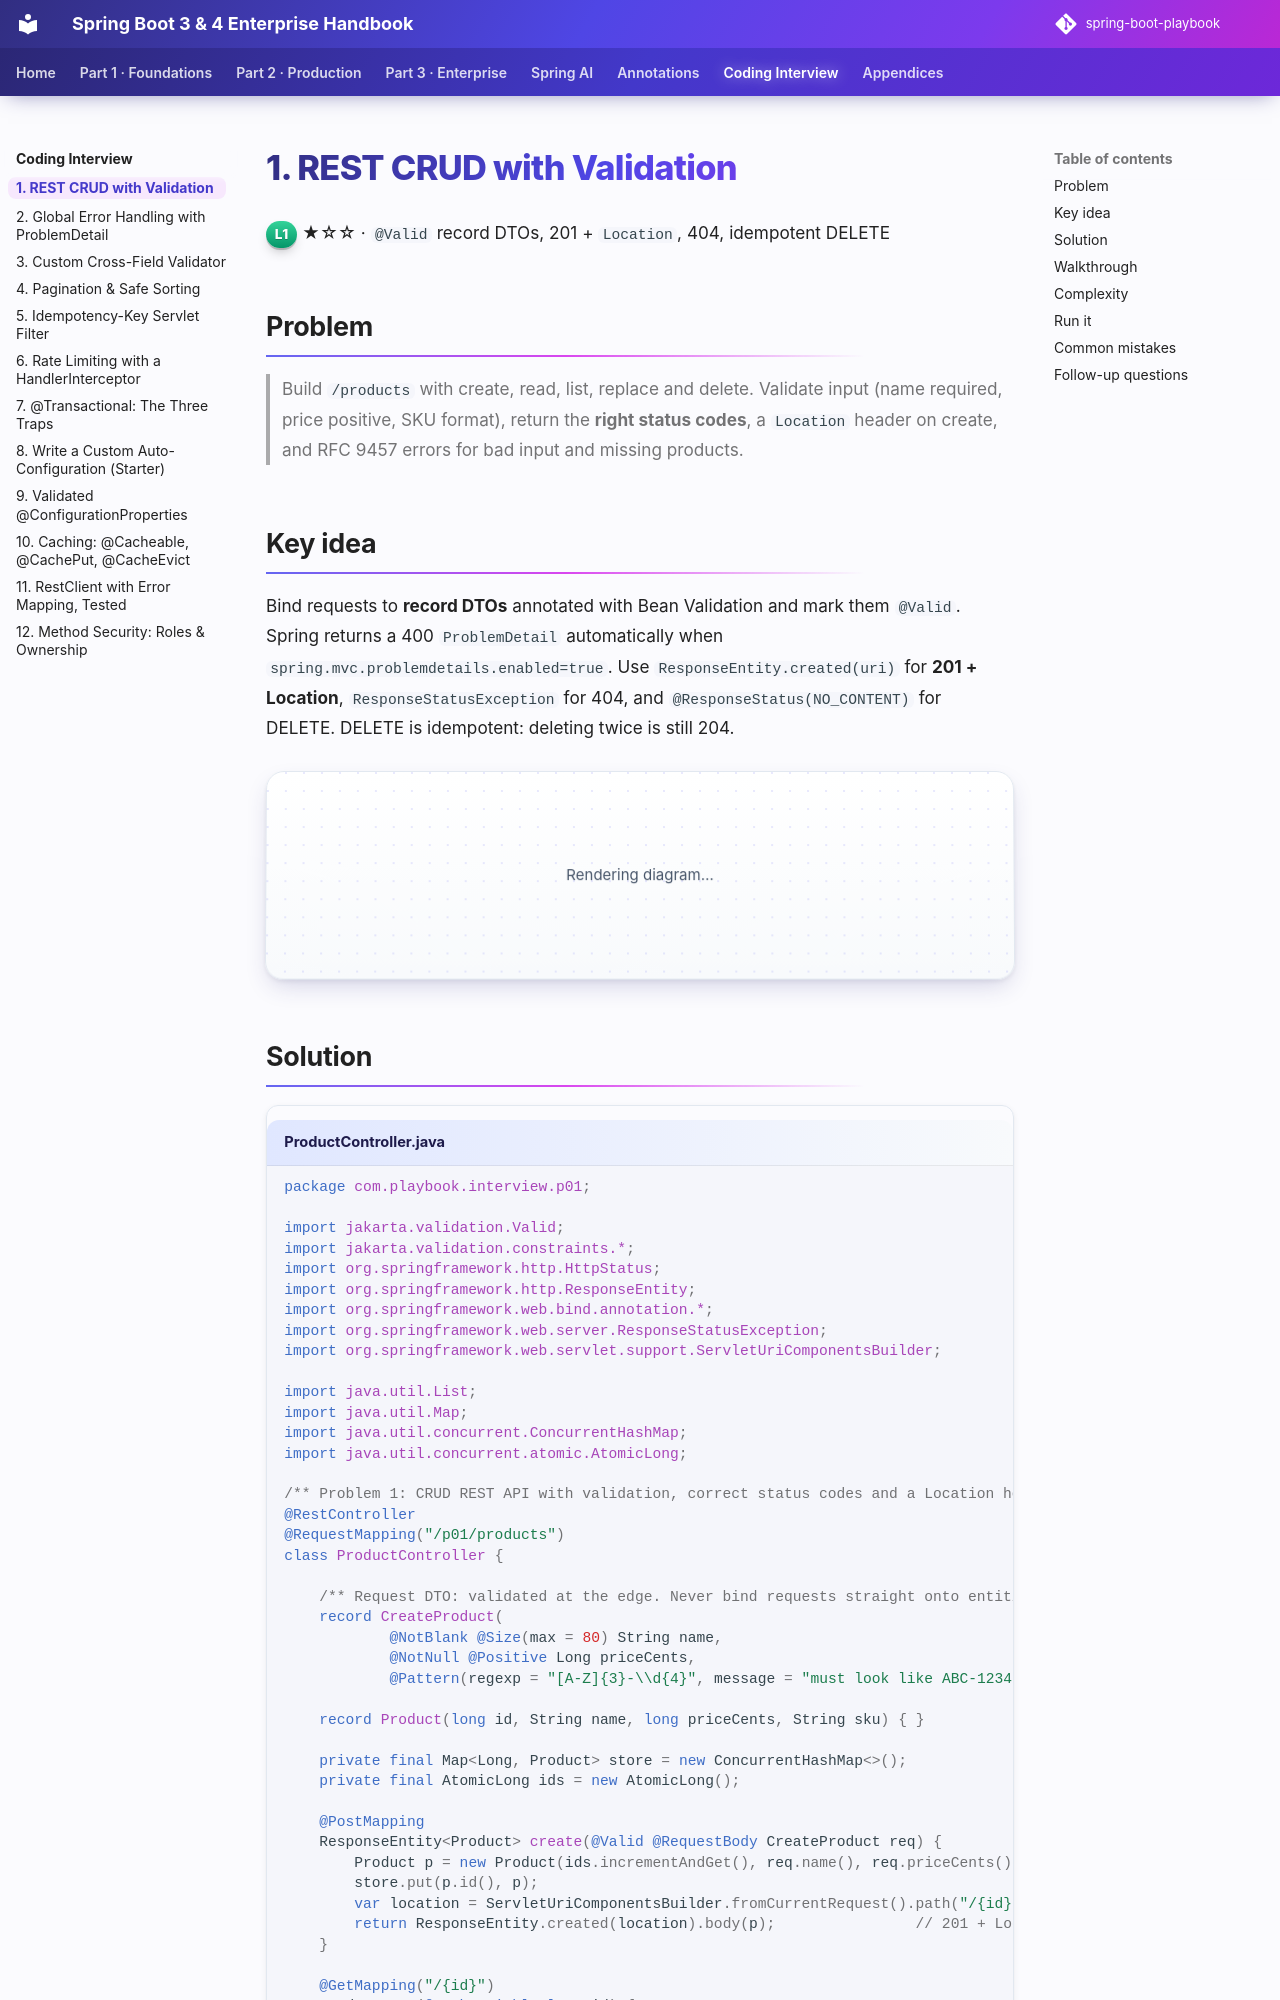

repository: khiruashish/spring-boot-playbook · page: coding-interview/01-rest-crud-validation/index.html · generator: mkdocs

# 1. REST CRUD with Validation

<span class="level l1">L1</span> ★☆☆ · `@Valid` record DTOs, 201 + `Location`, 404, idempotent DELETE

## Problem

> Build `/products` with create, read, list, replace and delete. Validate input (name required, price positive, SKU format), return
> the **right status codes**, a `Location` header on create, and RFC 9457 errors for bad input and missing products.

## Key idea

Bind requests to **record DTOs** annotated with Bean Validation and mark them `@Valid`. Spring returns a 400 `ProblemDetail`
automatically when `spring.mvc.problemdetails.enabled=true`. Use `ResponseEntity.created(uri)` for **201 + Location**,
`ResponseStatusException` for 404, and `@ResponseStatus(NO_CONTENT)` for DELETE. DELETE is idempotent: deleting twice is still 204.

```mermaid
sequenceDiagram
    participant C as client
    participant D as DispatcherServlet
    participant V as Bean Validation
    participant P as ProductController
    C->>D: POST /p01/products {json}
    D->>V: @Valid CreateProduct
    V-->>D: violations? → 400 application/problem+json
    D->>P: create(req)
    P-->>C: 201 Created, Location: /p01/products/7
```
